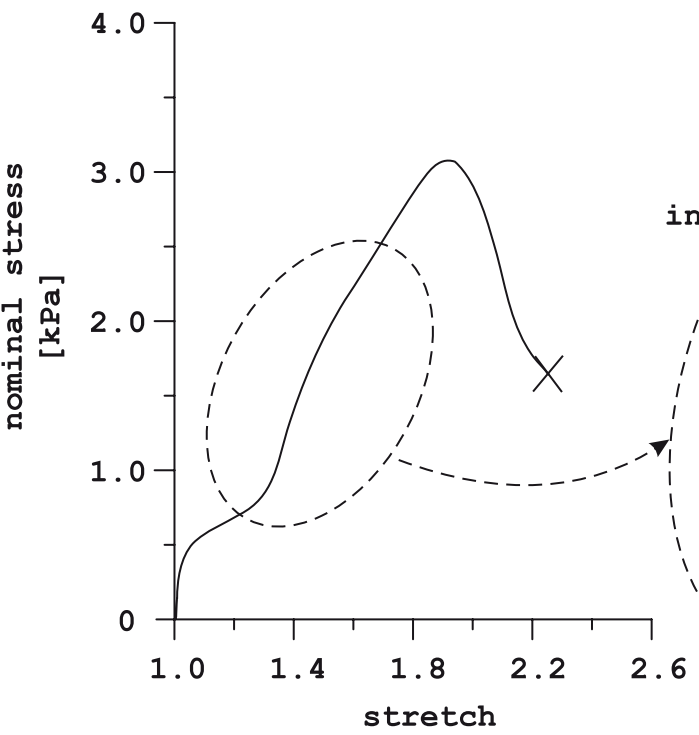

The file beside this chart, header and first rows:
Stretch, Nominal Stress (kPa)
1, 0
1.006, 0.0903
1.01, 0.1926
1.014, 0.2919
1.024, 0.3732
1.042, 0.4545
1.066, 0.5177
1.093, 0.5629
1.123, 0.6021
1.157, 0.6383
1.19, 0.6745
1.223, 0.7107
1.253, 0.7499
1.286, 0.8071
1.309, 0.8704
1.328, 0.9457
1.345, 1.033
1.358, 1.126
1.372, 1.226
1.385, 1.319
1.402, 1.418
1.42, 1.515
1.44, 1.617
1.462, 1.722
1.488, 1.834
1.516, 1.948
1.544, 2.047
1.572, 2.144
1.604, 2.243
1.638, 2.349
1.671, 2.454
1.708, 2.571
1.742, 2.68
1.778, 2.794
1.815, 2.903
1.849, 2.993
1.875, 3.047
1.905, 3.078
1.935, 3.078
1.959, 3.038
1.982, 2.975
2.003, 2.903
2.025, 2.804
2.045, 2.693
2.063, 2.575
2.079, 2.461
2.093, 2.353
2.108, 2.239
2.122, 2.124
2.138, 2.022
2.153, 1.947
2.171, 1.869
2.194, 1.793
2.221, 1.721
2.253, 1.652
